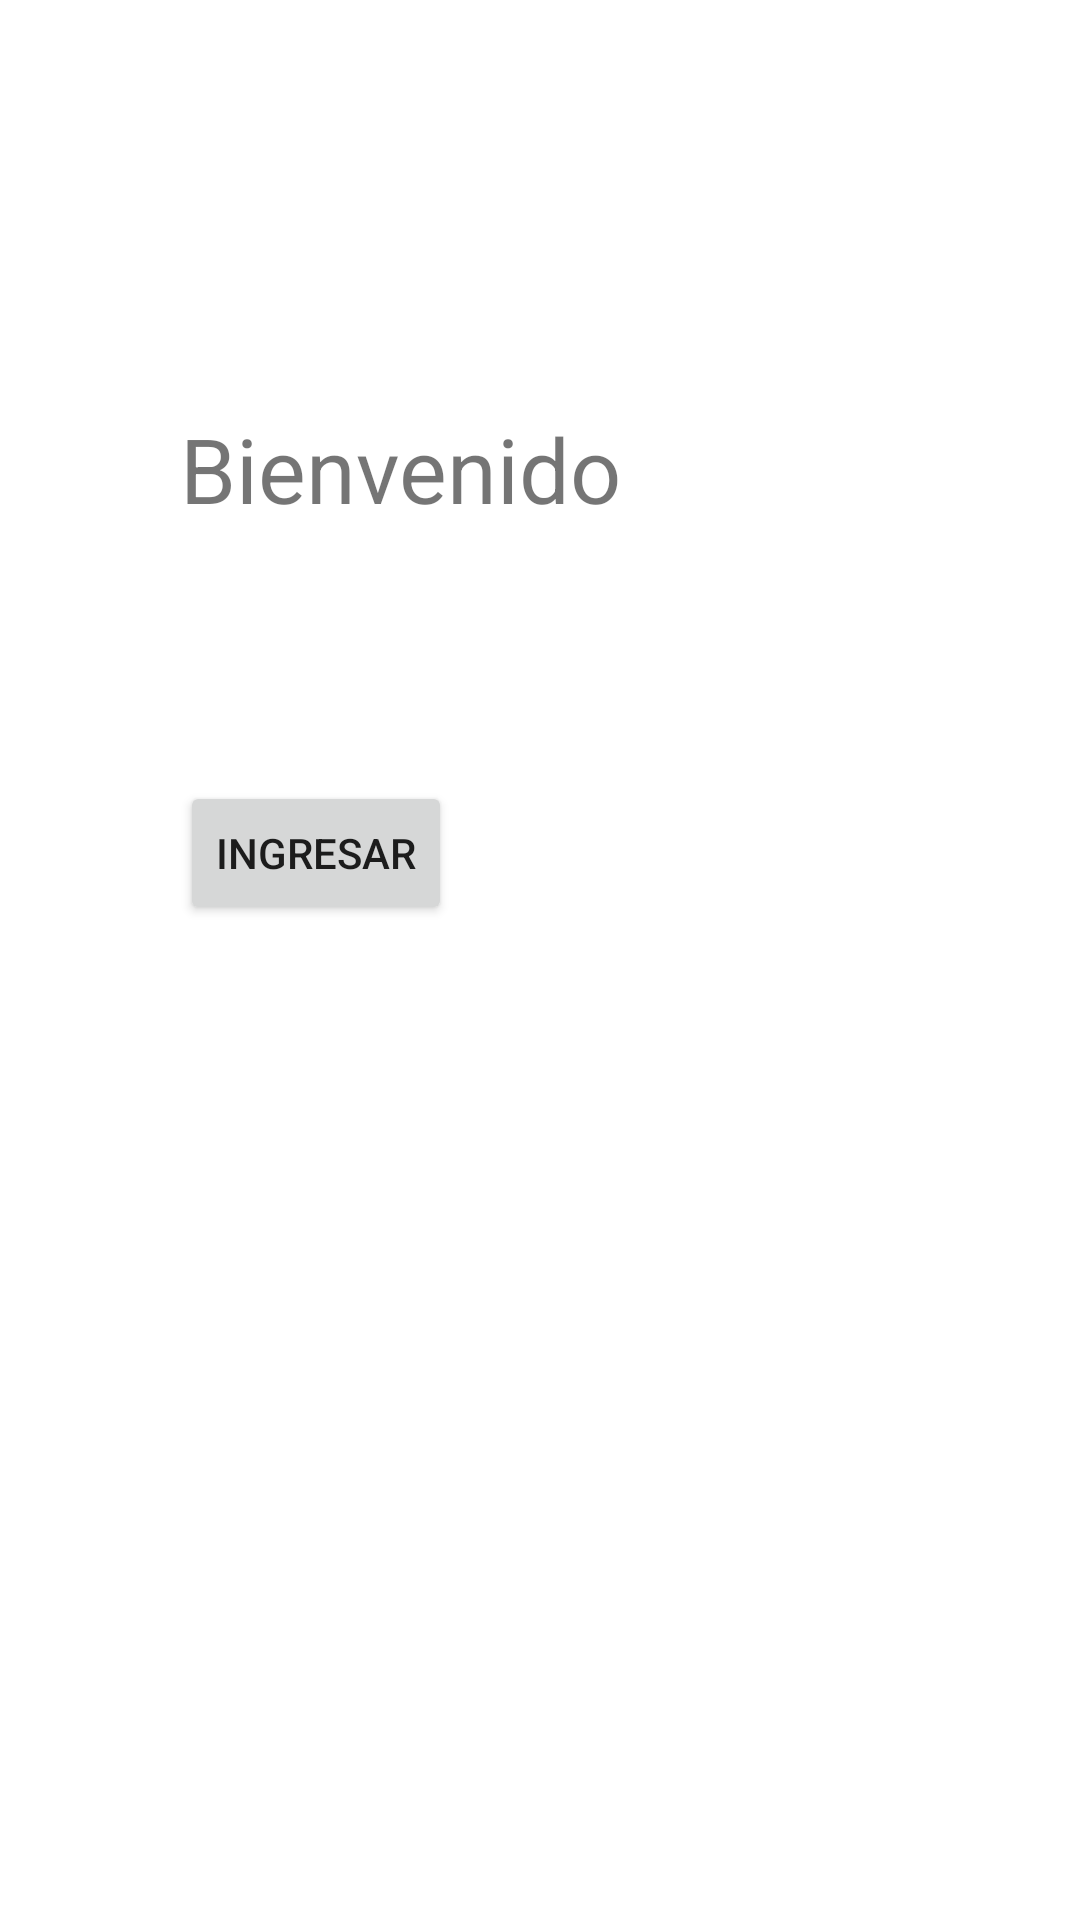

Here is an Android app screen rendered from its layout file. Give the layout XML and the strings, colors and styles it references.
<!-- AndroidManifest.xml: application theme Theme.POO_Formulario -->
<!-- res/layout/activity_main.xml -->
<?xml version="1.0" encoding="utf-8"?>
<androidx.constraintlayout.widget.ConstraintLayout xmlns:android="http://schemas.android.com/apk/res/android"
    xmlns:app="http://schemas.android.com/apk/res-auto"
    xmlns:tools="http://schemas.android.com/tools"
    android:layout_width="match_parent"
    android:layout_height="match_parent"
    tools:context=".MainActivity">

    <TextView
        android:id="@+id/textView"
        android:layout_width="wrap_content"
        android:layout_height="wrap_content"
        android:layout_marginStart="60dp"
        android:layout_marginLeft="60dp"
        android:layout_marginTop="136dp"
        android:text="Bienvenido"
        android:textSize="30sp"
        app:layout_constraintStart_toStartOf="parent"
        app:layout_constraintTop_toTopOf="parent" />

    <Button
        android:id="@+id/button"
        android:layout_width="wrap_content"
        android:layout_height="wrap_content"
        android:layout_marginStart="60dp"
        android:layout_marginLeft="60dp"
        android:layout_marginTop="84dp"
        android:text="Ingresar"
        app:layout_constraintStart_toStartOf="parent"
        app:layout_constraintTop_toBottomOf="@+id/textView" />
</androidx.constraintlayout.widget.ConstraintLayout>
<!-- resources referenced by this layout -->
<resources>
  <style name="Theme.POO_Formulario" parent="Theme.MaterialComponents.DayNight.DarkActionBar">
          
          <item name="colorPrimary">@color/purple_500</item>
          <item name="colorPrimaryVariant">@color/purple_700</item>
          <item name="colorOnPrimary">@color/white</item>
          
          <item name="colorSecondary">@color/teal_200</item>
          <item name="colorSecondaryVariant">@color/teal_700</item>
          <item name="colorOnSecondary">@color/black</item>
          
          <item name="android:statusBarColor" tools:targetApi="l">?attr/colorPrimaryVariant</item>
          
      </style>
  <!-- not gathered from this repository: default colours our renderer supplied (Android Studio template values) -->
  <color name="purple_500">#FF6200EE</color>
  <color name="purple_700">#FF3700B3</color>
  <color name="teal_200">#FF03DAC5</color>
  <color name="teal_700">#FF018786</color>
  <color name="black">#FF000000</color>
  <color name="white">#FFFFFFFF</color>
</resources>
